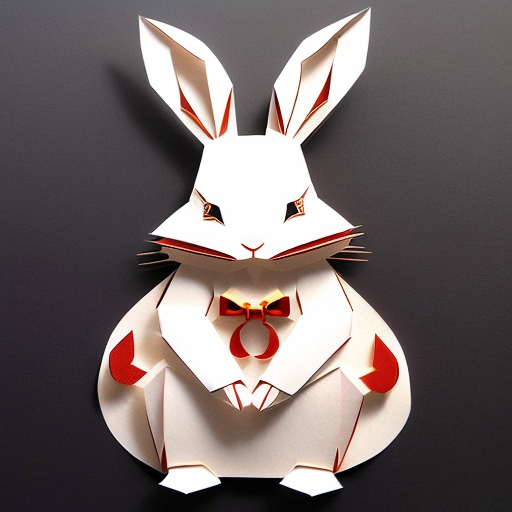
Generation parameters embedded in this image by AUTOMATIC1111 Stable Diffusion web UI or a fork of it (Forge, ...) (PNG 'parameters' text chunk):
(((masterpiece))), best quality,
((Chinese paper-cut art of cute rabbit making a bow)), ((Chinese paper-cut)), ((complicated paper-cut with many paper layers)), ((every paper layer with shadows)), (round red background paper), single color on each paper layer, front light, (detailed accurate rabbit face), chinese  gold coin as small pendant on background, three-dimensional
Negative prompt: ((blurry)), watermark, signature, text, weird face
Steps: 32, Sampler: Euler a, CFG scale: 9.5, Seed: 3897028371, Size: 512x512, Model hash: 10a699c0f3, Model: deliberate_v11